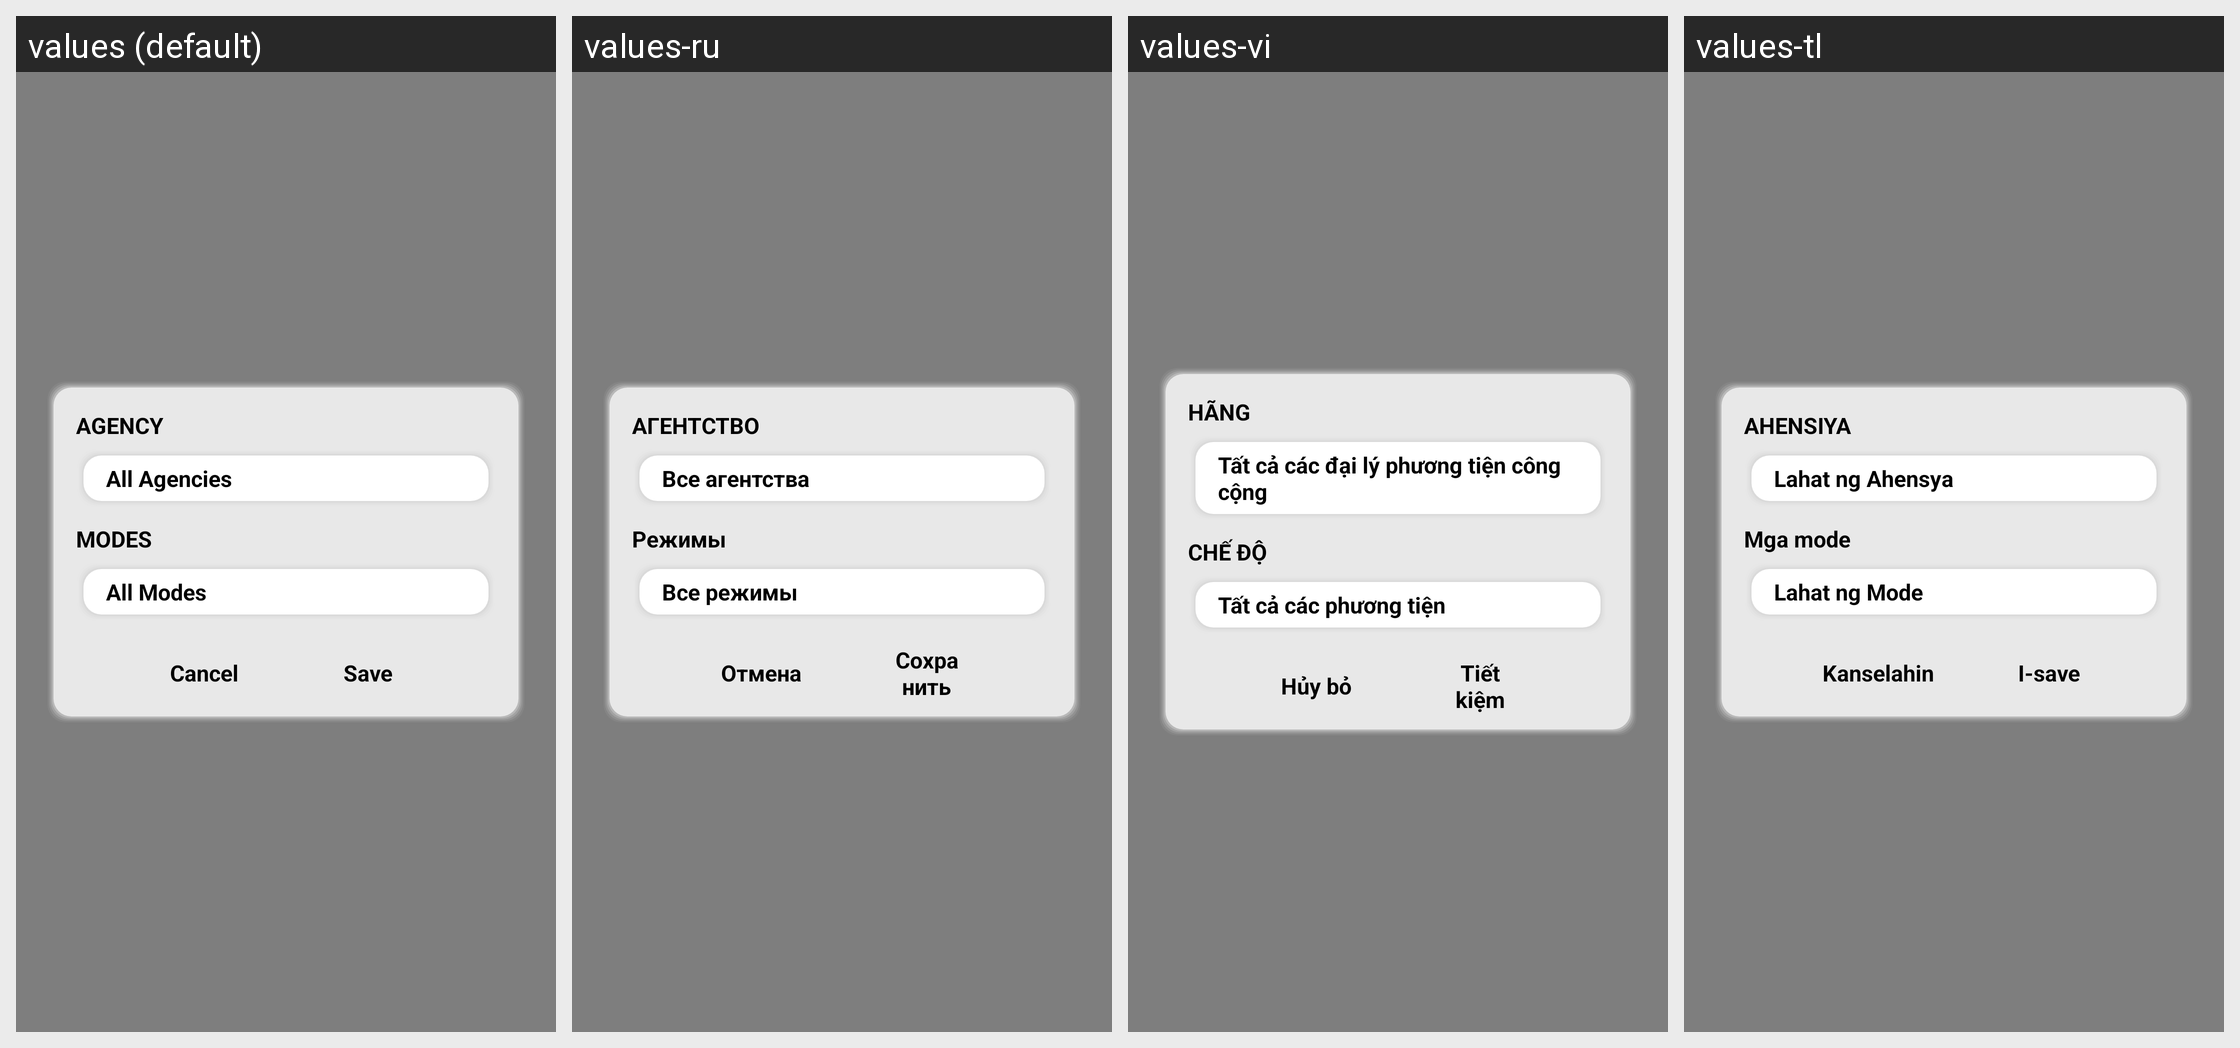

The same Android screen rendered under several of its app's locales, left to right. List the strings drawn on it with the default value and each locale's translation.
Android screen res/layout/layout_route_filter.xml rendered under 4 locales, left to right: values (default), values-ru, values-vi, values-tl. Device: Nexus 5 (rendered at 1080×1920; each locale shown at half size, 540×960, under a caption strip naming it); theme AppTheme.
Other locales in the repository, not shown: values-es, values-ko, values-zh.
Strings drawn on this screen, with the default value and each locale's value (text and hints the layout hard-codes, and strings that could not be matched under every locale, appear in the picture but are not listed):

agency
  values: AGENCY
  values-ru: АГЕНТСТВО
  values-vi: HÃNG
  values-tl: AHENSIYA

all_agencies
  values: All Agencies
  values-ru: Все агентства
  values-vi: Tất cả các đại lý phương tiện công cộng
  values-tl: Lahat ng Ahensya

modes
  values: MODES
  values-ru: Режимы
  values-vi: CHẾ ĐỘ
  values-tl: Mga mode

all_modes
  values: All Modes
  values-ru: Все режимы
  values-vi: Tất cả các phương tiện
  values-tl: Lahat ng Mode

cancel
  values: Cancel
  values-ru: Отмена
  values-vi: Hủy bỏ
  values-tl: Kanselahin

save
  values: Save
  values-ru: Сохранить
  values-vi: Tiết kiệm
  values-tl: I-save
